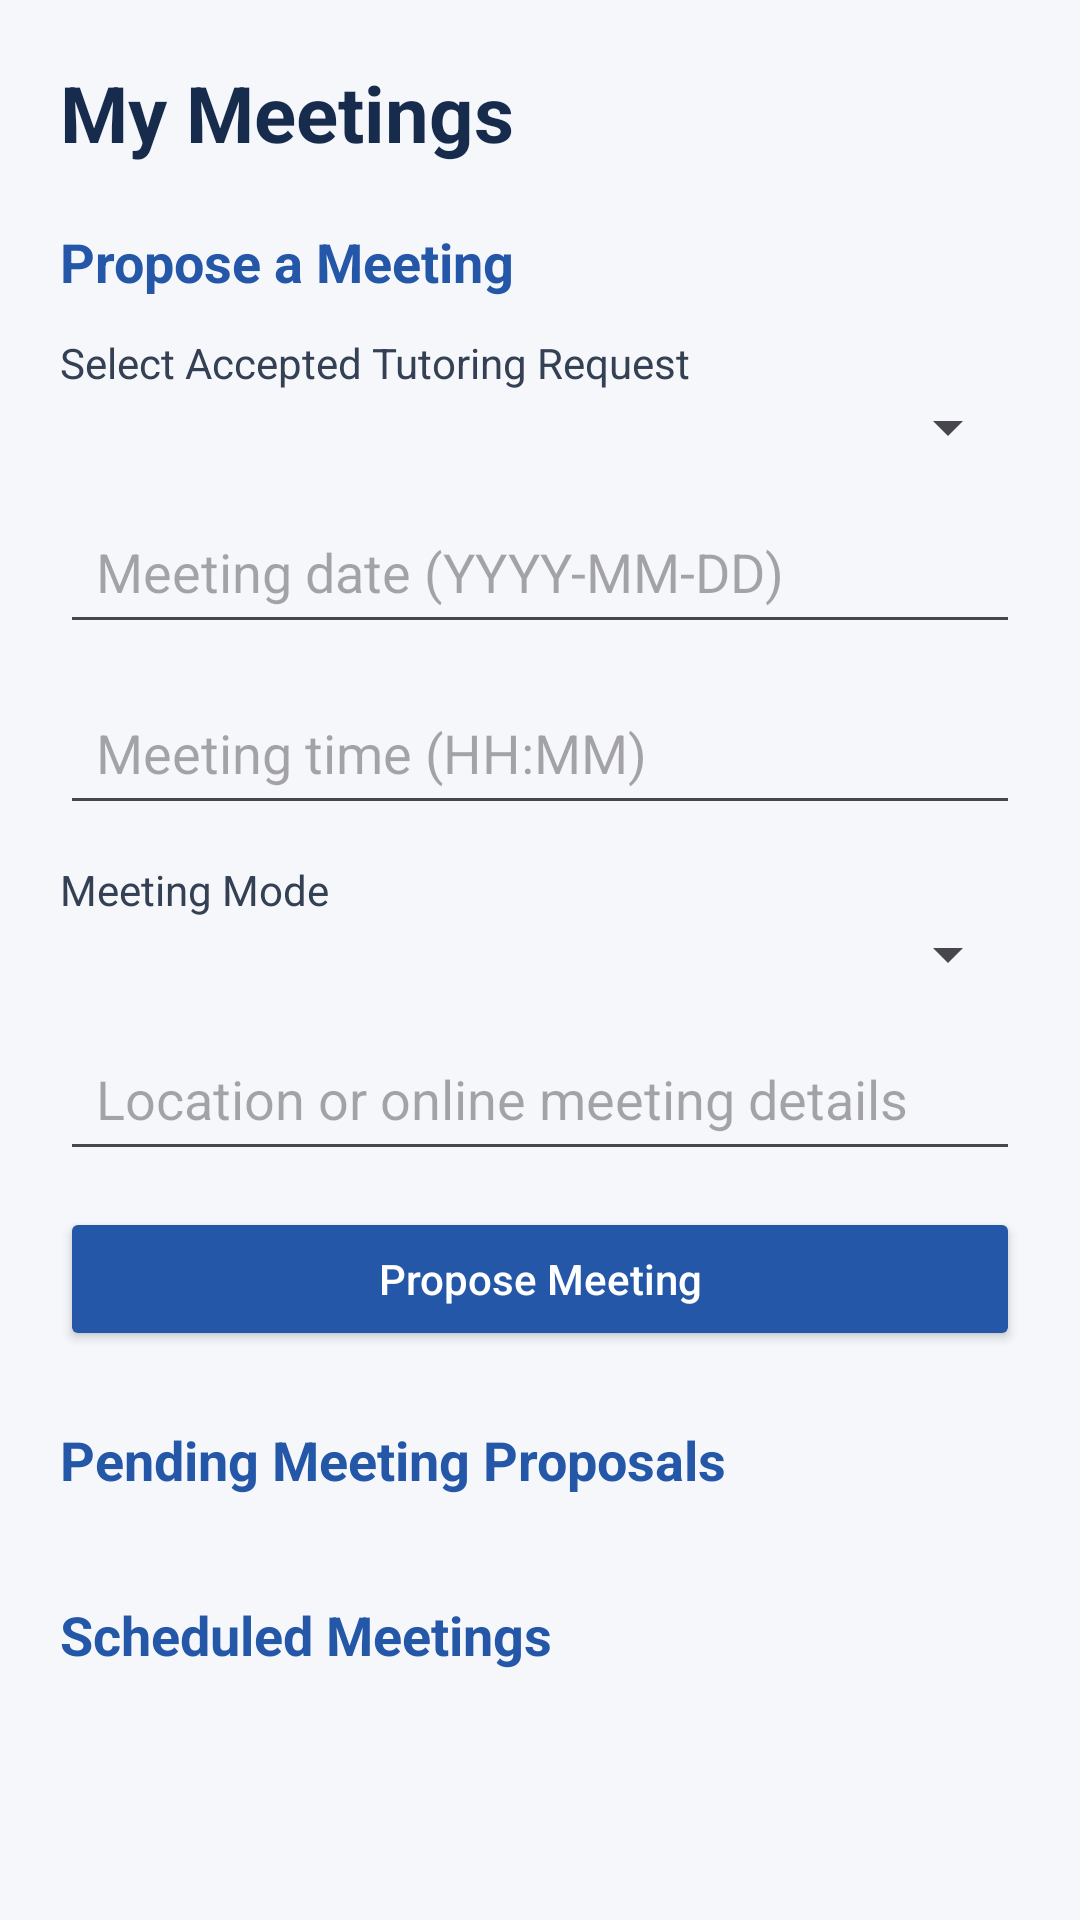

Here is an Android app screen rendered from its layout file. Give the layout XML and the strings, colors and styles it references.
<!-- AndroidManifest.xml: application theme Theme.PeerTutoringApplication -->
<!-- res/layout/activity_meetings.xml -->
<?xml version="1.0" encoding="utf-8"?>
<ScrollView xmlns:android="http://schemas.android.com/apk/res/android"
    android:layout_width="match_parent"
    android:layout_height="match_parent"
    android:background="#F5F7FA"
    android:fillViewport="true">

    <LinearLayout
        android:layout_width="match_parent"
        android:layout_height="wrap_content"
        android:orientation="vertical"
        android:padding="20dp">

        <TextView
            android:layout_width="match_parent"
            android:layout_height="wrap_content"
            android:text="My Meetings"
            android:textSize="26sp"
            android:textStyle="bold"
            android:textColor="#172B4D"
            android:layout_marginBottom="20dp" />

        

        <TextView
            android:layout_width="match_parent"
            android:layout_height="wrap_content"
            android:text="Propose a Meeting"
            android:textSize="18sp"
            android:textStyle="bold"
            android:textColor="#2457A7"
            android:layout_marginBottom="12dp" />

        <TextView
            android:layout_width="match_parent"
            android:layout_height="wrap_content"
            android:text="Select Accepted Tutoring Request"
            android:textSize="14sp"
            android:textColor="#344054" />

        <Spinner
            android:id="@+id/spMeetingRequest"
            android:layout_width="match_parent"
            android:layout_height="wrap_content"
            android:padding="10dp"
            android:layout_marginBottom="12dp" />

        <EditText
            android:id="@+id/etMeetingDate"
            android:layout_width="match_parent"
            android:layout_height="wrap_content"
            android:hint="Meeting date (YYYY-MM-DD)"
            android:inputType="date"
            android:padding="12dp"
            android:layout_marginBottom="12dp" />

        <EditText
            android:id="@+id/etMeetingTime"
            android:layout_width="match_parent"
            android:layout_height="wrap_content"
            android:hint="Meeting time (HH:MM)"
            android:inputType="time"
            android:padding="12dp"
            android:layout_marginBottom="12dp" />

        <TextView
            android:layout_width="match_parent"
            android:layout_height="wrap_content"
            android:text="Meeting Mode"
            android:textSize="14sp"
            android:textColor="#344054" />

        <Spinner
            android:id="@+id/spMeetingMode"
            android:layout_width="match_parent"
            android:layout_height="wrap_content"
            android:padding="10dp"
            android:layout_marginBottom="12dp" />

        <EditText
            android:id="@+id/etMeetingLocation"
            android:layout_width="match_parent"
            android:layout_height="wrap_content"
            android:hint="Location or online meeting details"
            android:inputType="text"
            android:padding="12dp"
            android:layout_marginBottom="12dp" />

        <Button
            android:id="@+id/btnProposeMeeting"
            android:layout_width="match_parent"
            android:layout_height="wrap_content"
            android:text="Propose Meeting"
            android:textAllCaps="false"
            android:backgroundTint="#2457A7"
            android:textColor="#FFFFFF"
            android:layout_marginBottom="24dp" />

        

        <TextView
            android:layout_width="match_parent"
            android:layout_height="wrap_content"
            android:text="Pending Meeting Proposals"
            android:textSize="18sp"
            android:textStyle="bold"
            android:textColor="#2457A7"
            android:layout_marginBottom="10dp" />

        <TextView
            android:id="@+id/tvNoPendingMeetings"
            android:layout_width="match_parent"
            android:layout_height="wrap_content"
            android:text="No pending meeting proposals."
            android:textColor="#667085"
            android:gravity="center"
            android:padding="12dp"
            android:visibility="gone" />

        <androidx.recyclerview.widget.RecyclerView
            android:id="@+id/rvPendingMeetings"
            android:layout_width="match_parent"
            android:layout_height="wrap_content"
            android:nestedScrollingEnabled="false"
            android:layout_marginBottom="24dp" />

        

        <TextView
            android:layout_width="match_parent"
            android:layout_height="wrap_content"
            android:text="Scheduled Meetings"
            android:textSize="18sp"
            android:textStyle="bold"
            android:textColor="#2457A7"
            android:layout_marginBottom="10dp" />

        <TextView
            android:id="@+id/tvNoScheduledMeetings"
            android:layout_width="match_parent"
            android:layout_height="wrap_content"
            android:text="No scheduled meetings."
            android:textColor="#667085"
            android:gravity="center"
            android:padding="12dp"
            android:visibility="gone" />

        <androidx.recyclerview.widget.RecyclerView
            android:id="@+id/rvScheduledMeetings"
            android:layout_width="match_parent"
            android:layout_height="wrap_content"
            android:nestedScrollingEnabled="false" />

    </LinearLayout>

</ScrollView>
<!-- resources referenced by this layout -->
<resources>
  <style name="Theme.PeerTutoringApplication" parent="Base.Theme.PeerTutoringApplication" />
  <style name="Base.Theme.PeerTutoringApplication" parent="Theme.Material3.DayNight.NoActionBar">
          
          
      </style>
</resources>
